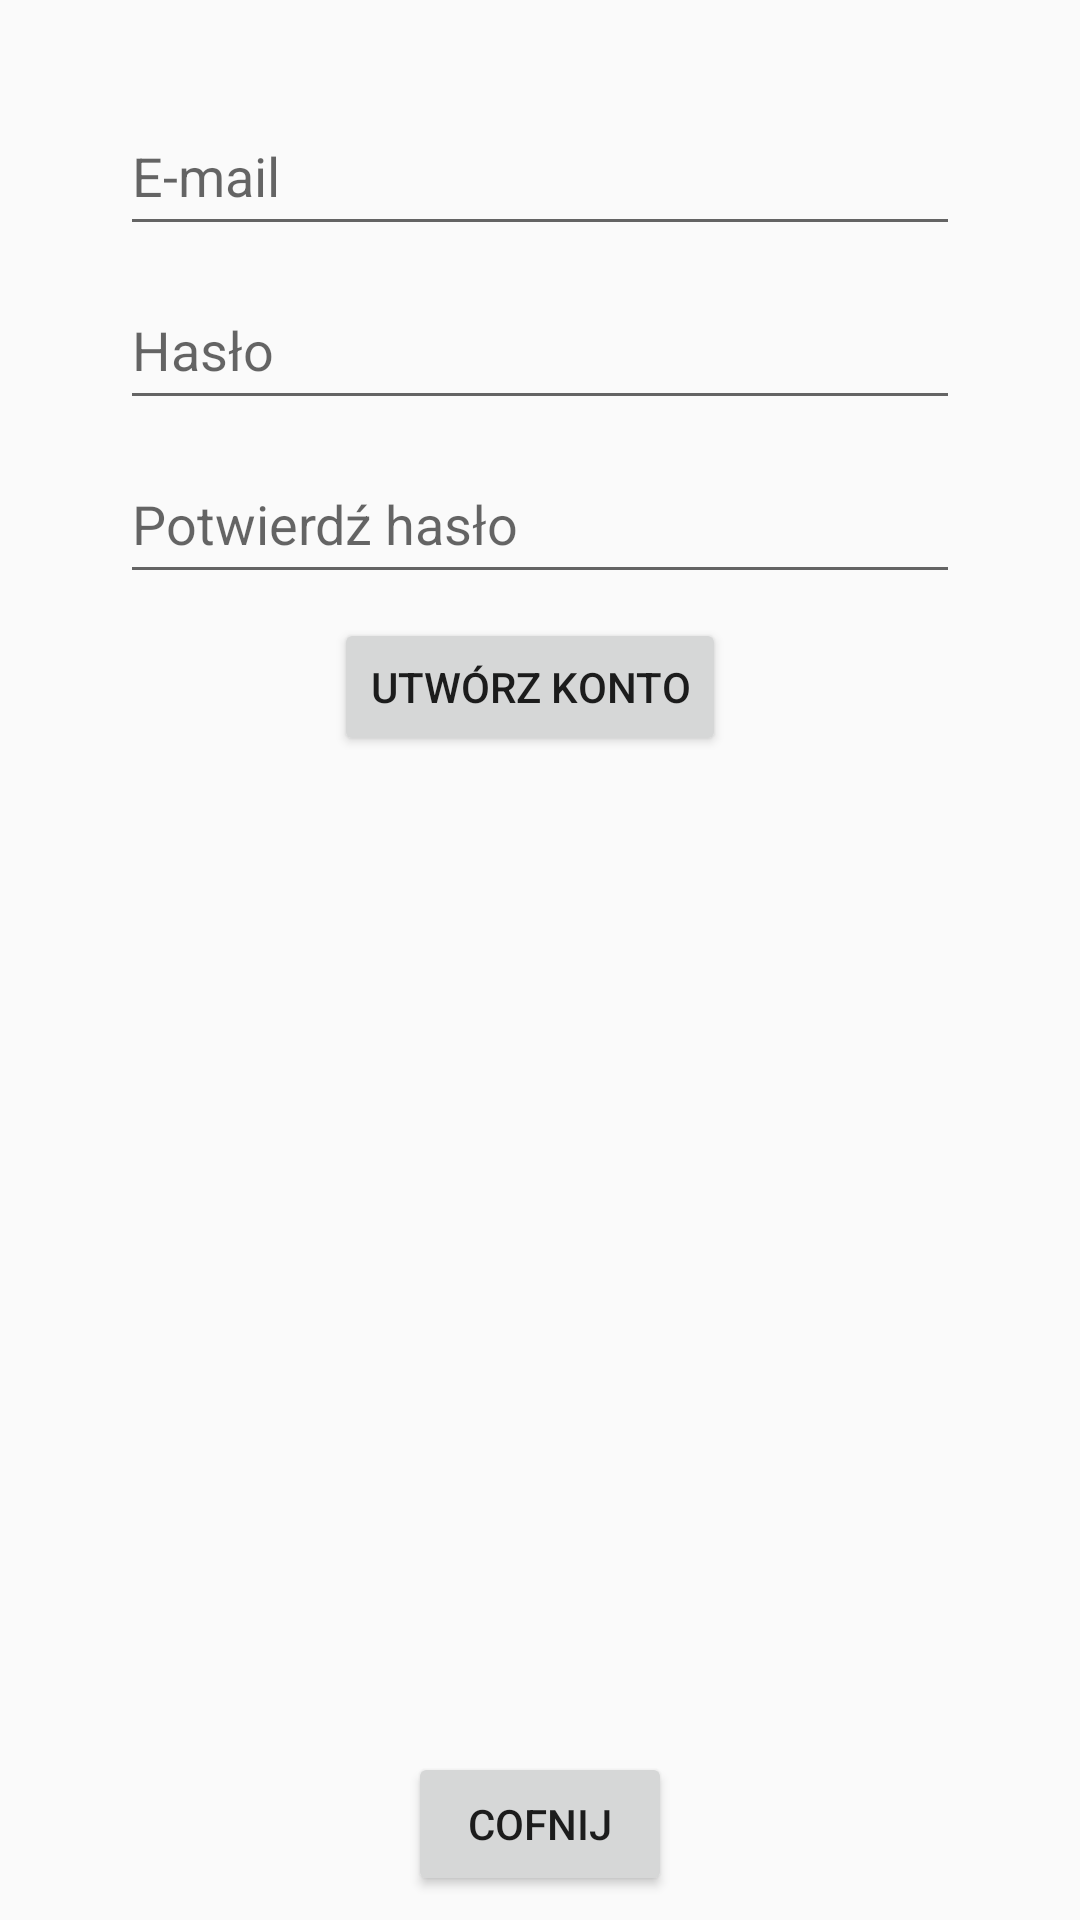

Produce the Android XML layout that renders to this screen, including the resource entries it uses.
<!-- AndroidManifest.xml: application theme MyMaterialTheme -->
<!-- res/layout/activity_register.xml -->
<?xml version="1.0" encoding="utf-8"?>
<android.support.constraint.ConstraintLayout xmlns:android="http://schemas.android.com/apk/res/android"
    xmlns:app="http://schemas.android.com/apk/res-auto"
    xmlns:tools="http://schemas.android.com/tools"
    android:layout_width="match_parent"
    android:layout_height="match_parent"
    tools:context=".RegisterActivity">

    <EditText
        android:id="@+id/passwordConfirm"
        android:layout_width="280dp"
        android:layout_height="50dp"
        android:layout_marginStart="8dp"
        android:layout_marginTop="8dp"
        android:layout_marginEnd="8dp"
        android:ems="10"
        android:hint="Potwierdź hasło"
        android:inputType="textPassword"
        android:textSize="18dp"
        app:layout_constraintEnd_toEndOf="parent"
        app:layout_constraintStart_toStartOf="parent"
        app:layout_constraintTop_toBottomOf="@+id/password" />

    <EditText
        android:id="@+id/password"
        android:layout_width="280dp"
        android:layout_height="50dp"
        android:layout_marginStart="8dp"
        android:layout_marginTop="8dp"
        android:layout_marginEnd="8dp"
        android:ems="10"
        android:hint="Hasło"
        android:inputType="textPassword"
        android:textSize="18dp"
        app:layout_constraintEnd_toEndOf="parent"
        app:layout_constraintStart_toStartOf="parent"
        app:layout_constraintTop_toBottomOf="@+id/eMail" />


    <Button
        android:id="@+id/createAccountButton"
        android:layout_width="wrap_content"
        android:layout_height="46dp"
        android:layout_marginStart="8dp"
        android:layout_marginTop="8dp"
        android:layout_marginEnd="8dp"
        android:text="Utwórz konto"
        app:layout_constraintEnd_toEndOf="parent"
        app:layout_constraintHorizontal_bias="0.485"
        app:layout_constraintStart_toStartOf="parent"
        app:layout_constraintTop_toBottomOf="@+id/passwordConfirm" />

    <EditText
        android:id="@+id/eMail"
        android:layout_width="280dp"
        android:layout_height="50dp"
        android:layout_marginStart="8dp"
        android:layout_marginTop="32dp"
        android:layout_marginEnd="8dp"
        android:hint="E-mail"
        android:textSize="18dp"
        app:layout_constraintEnd_toEndOf="parent"
        app:layout_constraintStart_toStartOf="parent"
        app:layout_constraintTop_toTopOf="parent" />

    <Button
        android:id="@+id/backButton"
        android:layout_width="wrap_content"
        android:layout_height="wrap_content"
        android:layout_marginStart="8dp"
        android:layout_marginEnd="8dp"
        android:layout_marginBottom="8dp"
        android:text="Cofnij"
        app:layout_constraintBottom_toBottomOf="parent"
        app:layout_constraintEnd_toEndOf="parent"
        app:layout_constraintStart_toStartOf="parent" />
</android.support.constraint.ConstraintLayout>
<!-- resources referenced by this layout -->
<resources>
  <style name="MyMaterialTheme" parent="MyMaterialTheme.Base" />
  <style name="MyMaterialTheme.Base" parent="Theme.AppCompat.Light.DarkActionBar">
          <item name="windowNoTitle">true</item>
          <item name="windowActionBar">false</item>
          <item name="colorPrimary">@color/colorPrimary</item>
          <item name="colorPrimaryDark">@color/colorPrimaryDark</item>
          <item name="colorAccent">@color/colorAccent</item>
      </style>
  <!-- not gathered from this repository: default colours our renderer supplied (Android Studio template values) -->
  <color name="colorPrimary">#FF6200EE</color>
  <color name="colorPrimaryDark">#FF3700B3</color>
  <color name="colorAccent">#FF03DAC5</color>
</resources>
